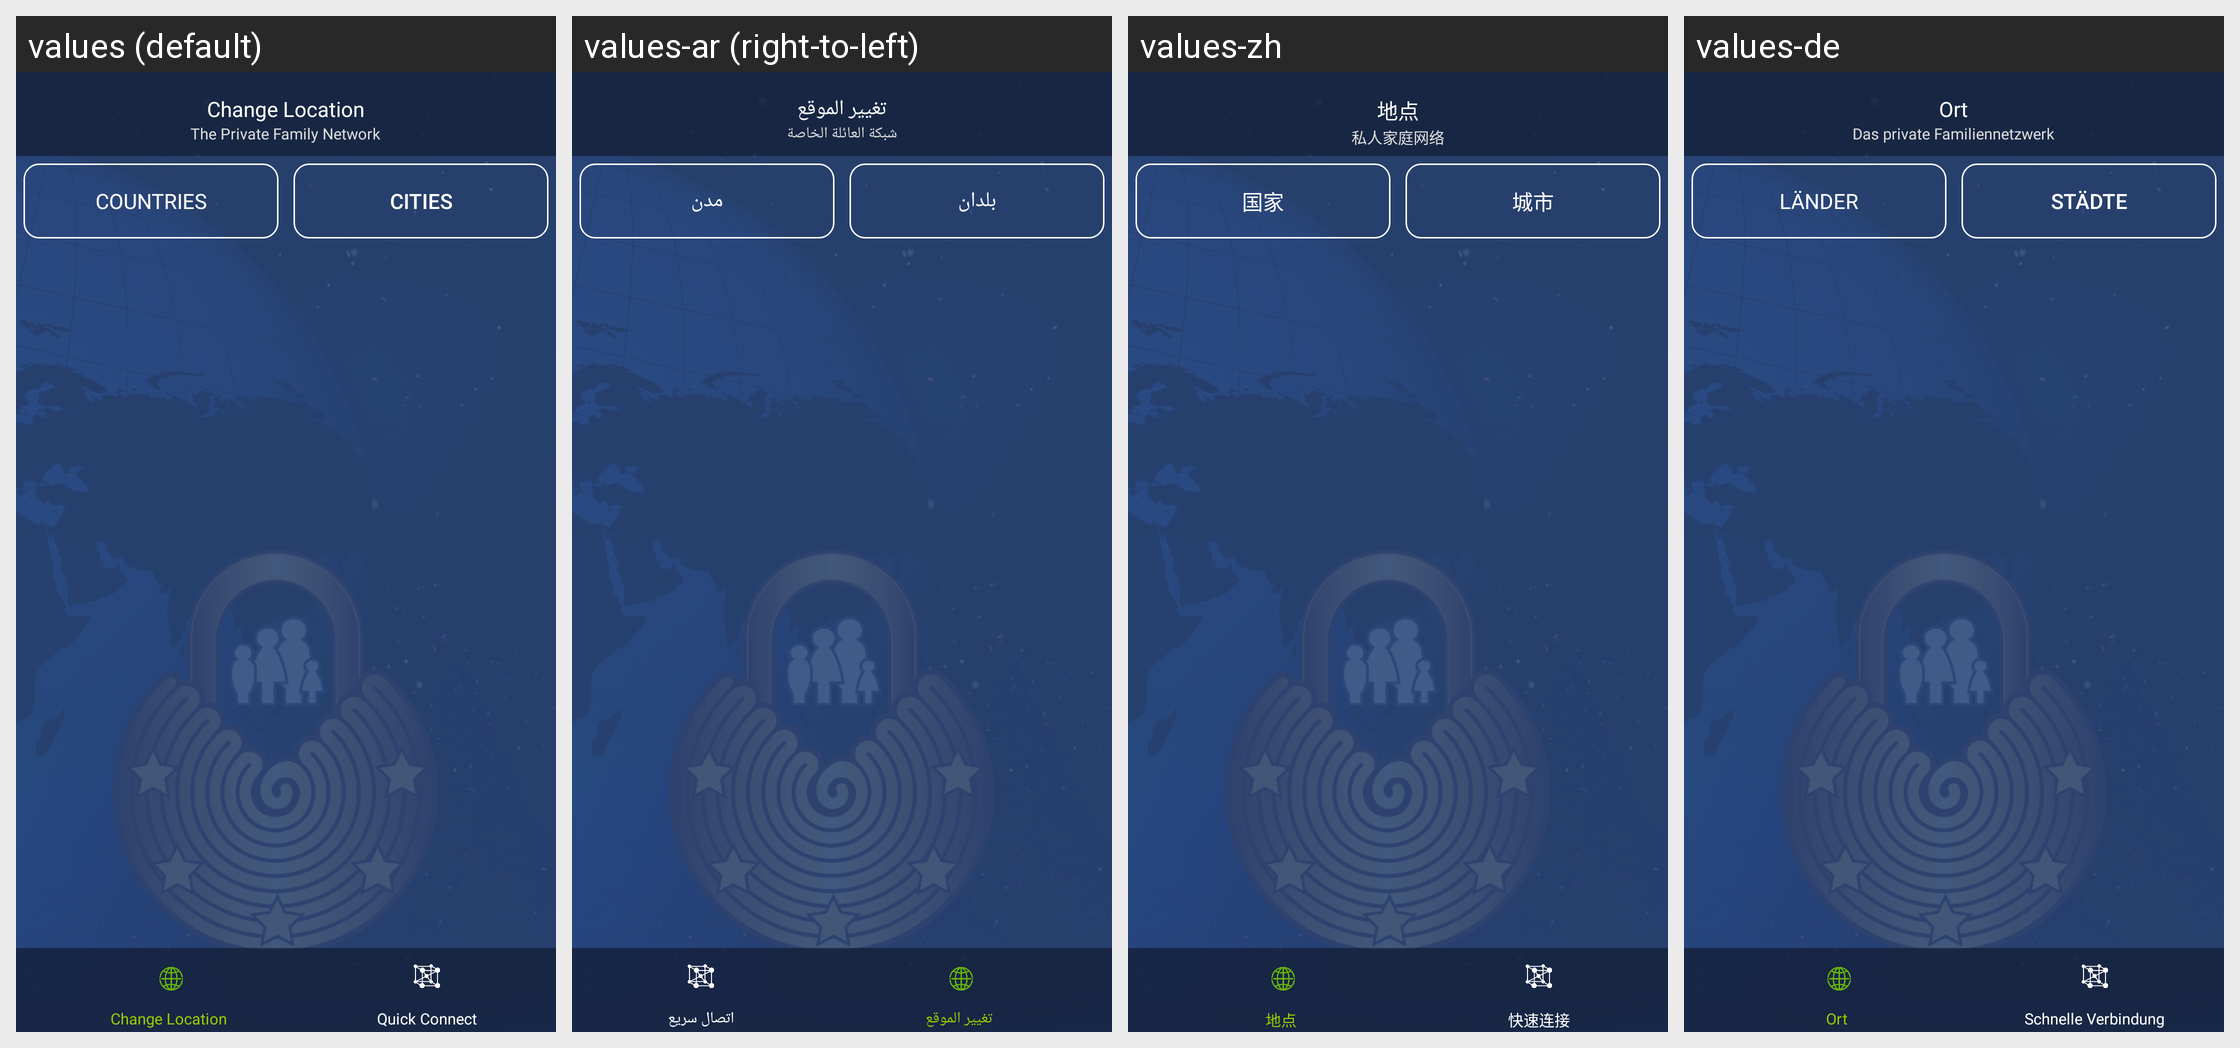

Translations of the strings shown on this Android screen, per locale in the grid:
Android screen res/layout/activity_location_countries.xml rendered under 4 locales, left to right: values (default), values-ar (right-to-left), values-zh, values-de. Device: Nexus 5 (rendered at 1080×1920; each locale shown at half size, 540×960, under a caption strip naming it); theme Theme.AppCompat.Light.NoActionBar.
Other locales in the repository, not shown: values-es, values-fr, values-nl, values-tr.
Strings drawn on this screen, with the default value and each locale's value (text and hints the layout hard-codes, and strings that could not be matched under every locale, appear in the picture but are not listed):

the_private_family_network
  values: The Private Family Network
  values-ar: شبكة العائلة الخاصة
  values-zh: 私人家庭网络
  values-de: Das private Familiennetzwerk

hd_stream_inside_locations_countries
  values: Countries
  values-ar: بلدان
  values-zh: 国家
  values-de: Länder

hd_stream_inside_locations_cities
  values: Cities
  values-ar: مدن
  values-zh: 城市
  values-de: Städte

hd_stream_inside_locations_heading
  values: Change Location
  values-ar: تغيير الموقع
  values-zh: 地点
  values-de: Ort

hd_bottom_navigation_location
  values: Change Location
  values-ar: تغيير الموقع
  values-zh: 地点
  values-de: Ort

hd_bottom_navigation_quick
  values: Quick Connect
  values-ar: اتصال سريع
  values-zh: 快速连接
  values-de: Schnelle Verbindung
